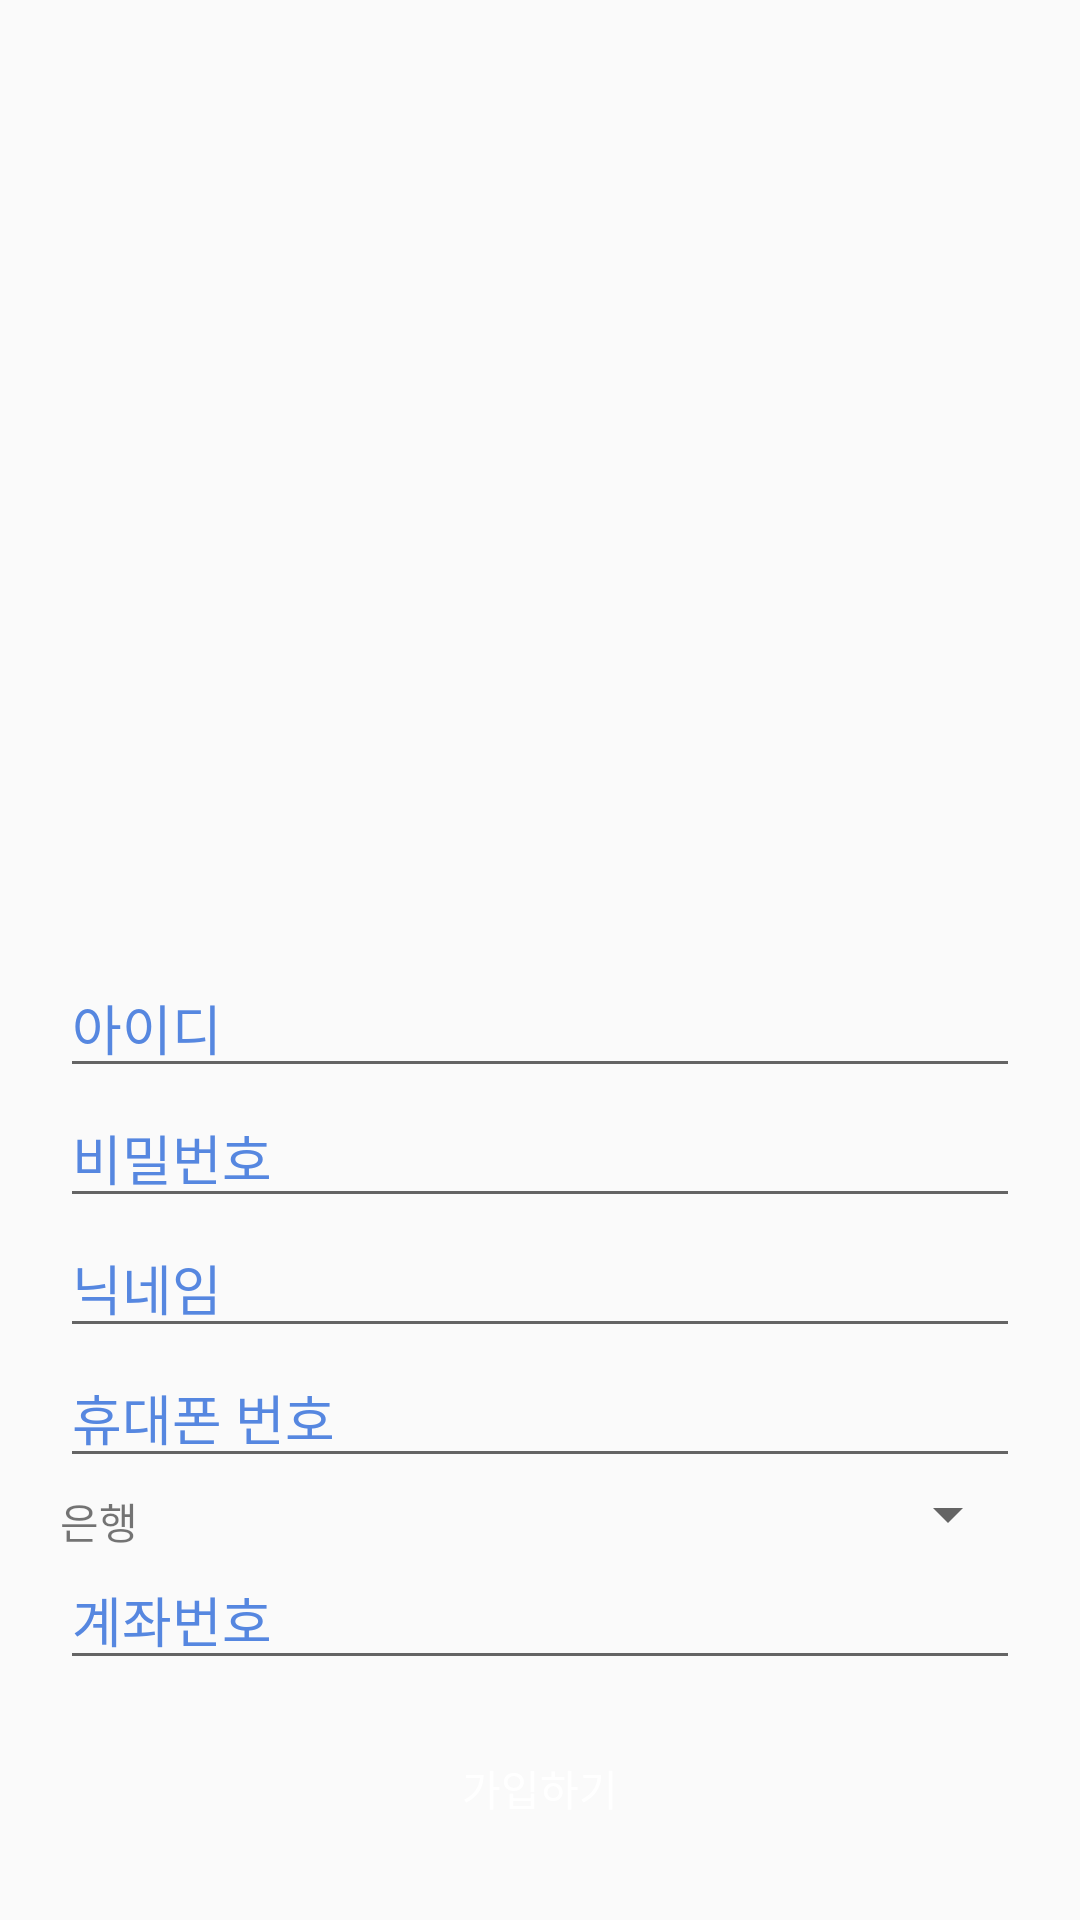

The Android layout XML behind this screen, and the referenced resources:
<!-- AndroidManifest.xml: application theme AppTheme -->
<!-- res/layout/activity_register.xml -->
<LinearLayout xmlns:android="http://schemas.android.com/apk/res/android"
    xmlns:tools="http://schemas.android.com/tools" android:layout_width="match_parent"
    android:layout_height="match_parent" android:paddingLeft="@dimen/activity_horizontal_margin"
    android:orientation="vertical"
    android:paddingRight="@dimen/activity_horizontal_margin"
    android:paddingTop="@dimen/activity_vertical_margin"
    android:paddingBottom="@dimen/activity_vertical_margin" tools:context="com.example.owner.join.MainActivity">
<RelativeLayout
    android:layout_width="match_parent"
    android:layout_height="match_parent">
    <EditText
        android:id="@+id/idText"
        android:layout_width="match_parent"
        android:layout_height="wrap_content"
        android:layout_above="@+id/passwordText"
        android:layout_alignParentLeft="true"
        android:layout_alignParentStart="true"
        android:hint="아이디"
        android:textColorHint="#5687e0"/>

    <EditText
        android:id="@+id/passwordText"
        android:layout_width="fill_parent"
        android:layout_height="wrap_content"
        android:layout_above="@+id/usernameText"
        android:hint="비밀번호"
        android:textColorHint="#5687e0"
        android:layout_alignParentLeft="true"
        android:layout_alignParentStart="true" />

    <EditText
        android:id="@+id/usernameText"
        android:hint="닉네임"
        android:textColorHint="#5687e0"
        android:layout_width="fill_parent"
        android:layout_height="wrap_content"
        android:layout_above="@+id/phoneText"
        android:layout_alignParentLeft="true"
        android:layout_alignParentStart="true" />

    <EditText
        android:id="@+id/phoneText"
        android:hint="휴대폰 번호"
        android:textColorHint="#5687e0"
        android:layout_width="fill_parent"
        android:layout_height="wrap_content"
        android:layout_above="@+id/bankSpinner"
        android:layout_alignParentLeft="true"
        android:layout_alignParentStart="true" />

    <EditText
        android:id="@+id/bankText"
        android:hint="계좌번호"
        android:textColorHint="#5687e0"
        android:layout_width="fill_parent"
        android:layout_height="wrap_content"
        android:layout_marginBottom="12dp"
        android:layout_above="@+id/registerButton"
        android:layout_alignParentLeft="true"
        android:layout_alignParentStart="true" />
    <Spinner
        android:layout_width="150dp"
        android:layout_height="wrap_content"
        android:id="@+id/bankSpinner"
        android:layout_above="@+id/bankText"
        android:layout_alignParentRight="true"
        android:layout_alignParentEnd="true">
    </Spinner>


    <Button
        android:id="@+id/registerButton"
        android:layout_width="fill_parent"
        android:layout_height="wrap_content"
        android:background="@drawable/registerbutton1"
        android:text="가입하기"
        android:textColorHint="#5687e0"
        android:textColor="#ffffff"
        android:layout_alignParentBottom="true"
        android:layout_alignParentLeft="true"
        android:layout_alignParentStart="true" />

    <TextView
        android:id="@+id/textView7"
        android:layout_width="50dp"
        android:layout_height="20dp"
        android:layout_above="@+id/bankText"
        android:layout_alignParentLeft="true"
        android:layout_alignParentStart="true"
        android:textColorHint="#5687e0"
        android:text="은행" />


</RelativeLayout>


</LinearLayout>
<!-- resources referenced by this layout -->
<resources>
  <dimen name="activity_horizontal_margin">20dp</dimen>
  <dimen name="activity_vertical_margin">20dp</dimen>
  <style name="AppTheme" parent="Theme.AppCompat.Light.DarkActionBar">
          
          <item name="windowActionBar">false</item>
          <item name="windowNoTitle">true</item>
          <item name="colorPrimary">@color/colorPrimary</item>
          <item name="colorPrimaryDark">@color/colorPrimaryDark</item>
          <item name="colorAccent">@color/colorAccent</item>
  
      </style>
  <!-- not gathered from this repository: default colours our renderer supplied (Android Studio template values) -->
  <color name="colorPrimary">#FF6200EE</color>
  <color name="colorPrimaryDark">#FF3700B3</color>
  <color name="colorAccent">#FF03DAC5</color>
</resources>
